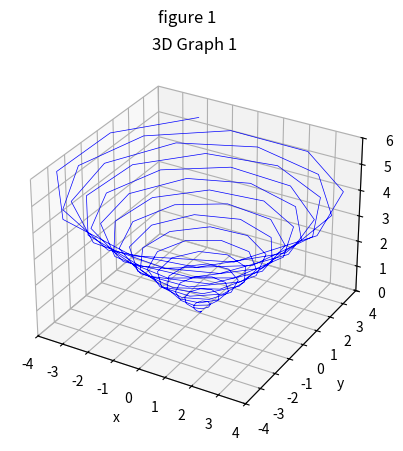

Python code for this plot:
# matplotlib 3D绘图

from mpl_toolkits.mplot3d import axes3d
import matplotlib.pyplot as plt
import numpy as np

cor = ['b', 'g', 'r', 'c', 'm', 'y', 'k', 'w']

# 创建画布
fig = plt.figure()
# set fig title
fig.suptitle("figure 1")

# 使用 add_subplot(row,col,order,projection='3d' ) 创建几行几列序号为order的3D图
axis1 = fig.add_subplot(1, 1, 1, projection="3d")
# axis2 = fig.add_subplot(1, 2, 2)

# 设置x,y,z坐标轴数值范围
axis1.set_xlim(-4, 4)
axis1.set_ylim(-4, 4)
axis1.set_zlim(0, 6)

# set axis label
axis1.set_xlabel("x")
axis1.set_ylabel("y")
axis1.set_zlabel("z")

# set axis1's title
axis1.set_title("3D Graph 1")

z = np.linspace(0, 5, 150)
x = np.sin(z * 20) * z
y = np.cos(z * 20) * z

# using the following function to plot data
# Axes3D.plot(self, xs, ys, *args, zdir='z', **kwargs)
# *args之一  color :'b', 'g', 'r', 'c', 'm', 'y', 'k', 'w'
#           line style  '-' '*' '.' '+' or ‘dashdot’ ...
#           linewidth  type: float

axis1.plot(x, y, z, 'b', linewidth=0.5)

# plt.axis("off")  # 隐藏坐标轴
plt.show()
